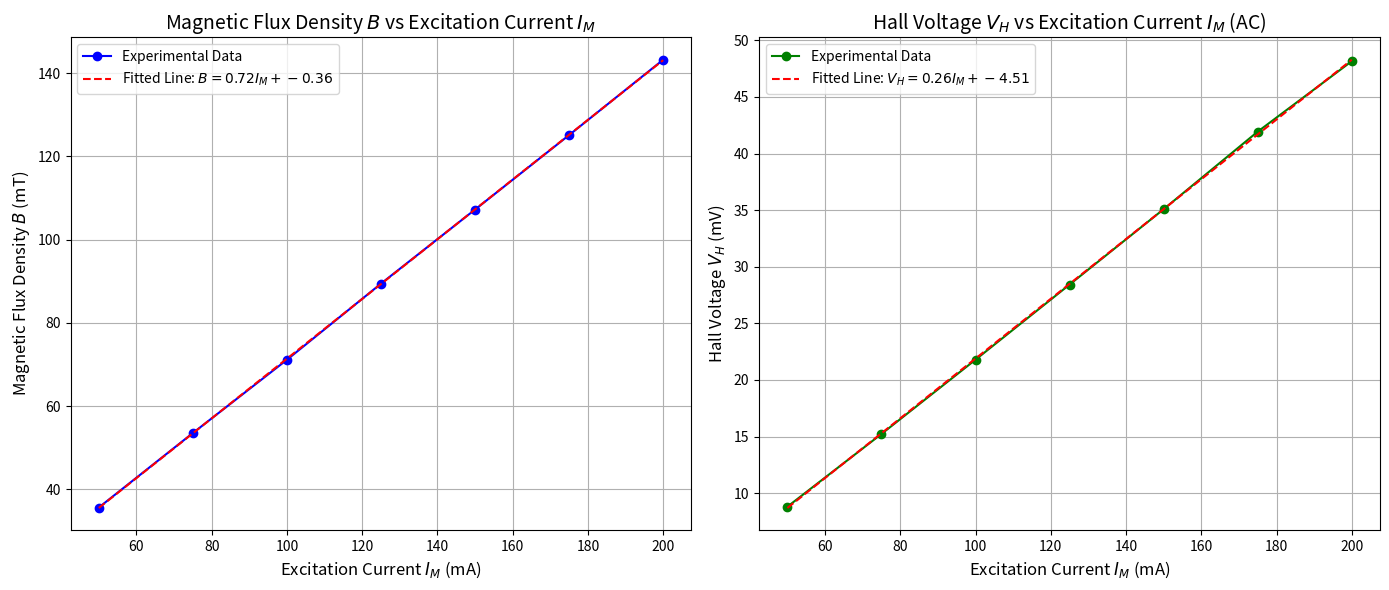

This figure's Python source:
import numpy as np
import matplotlib.pyplot as plt
from scipy import stats

# Data for B-I_M and V_H-I_M curves
I_M = np.array([50, 75, 100, 125, 150, 175, 200])  # Excitation Current I_M (mA)
B = np.array([35.6, 53.5, 71.1, 89.4, 107.2, 125.1, 143.2])  # Magnetic Flux Density B (mT)
V_H_AC = np.array([8.804, 15.228, 21.790, 28.428, 35.087, 41.938, 48.162])  # Hall Voltage V_H (mV)

# Create two subplots for B-I_M and V_H-I_M curves
fig, ax = plt.subplots(1, 2, figsize=(14, 6))

# B-I_M Curve
ax[0].plot(I_M, B, 'bo-', label='Experimental Data', markersize=6)
slope_B, intercept_B, _, _, _ = stats.linregress(I_M, B)
ax[0].plot(I_M, slope_B * I_M + intercept_B, 'r--', label=f'Fitted Line: $B = {slope_B:.2f} I_M + {intercept_B:.2f}$')

ax[0].set_title('Magnetic Flux Density $B$ vs Excitation Current $I_M$', fontsize=14)
ax[0].set_xlabel('Excitation Current $I_M$ (mA)', fontsize=12)
ax[0].set_ylabel('Magnetic Flux Density $B$ (mT)', fontsize=12)
ax[0].legend()
ax[0].grid(True)

# V_H-I_M Curve
ax[1].plot(I_M, V_H_AC, 'go-', label='Experimental Data', markersize=6)
slope_VH, intercept_VH, _, _, _ = stats.linregress(I_M, V_H_AC)
ax[1].plot(I_M, slope_VH * I_M + intercept_VH, 'r--', label=f'Fitted Line: $V_H = {slope_VH:.2f} I_M + {intercept_VH:.2f}$')

ax[1].set_title('Hall Voltage $V_H$ vs Excitation Current $I_M$ (AC)', fontsize=14)
ax[1].set_xlabel('Excitation Current $I_M$ (mA)', fontsize=12)
ax[1].set_ylabel('Hall Voltage $V_H$ (mV)', fontsize=12)
ax[1].legend()
ax[1].grid(True)

# Adjust layout and show plot
plt.tight_layout()
plt.show()

# Print fit parameters for both plots
print(f"B-I_M fit: B = {slope_B:.2f} I_M + {intercept_B:.2f}")
print(f"V_H-I_M fit: V_H = {slope_VH:.2f} I_M + {intercept_VH:.2f}")
